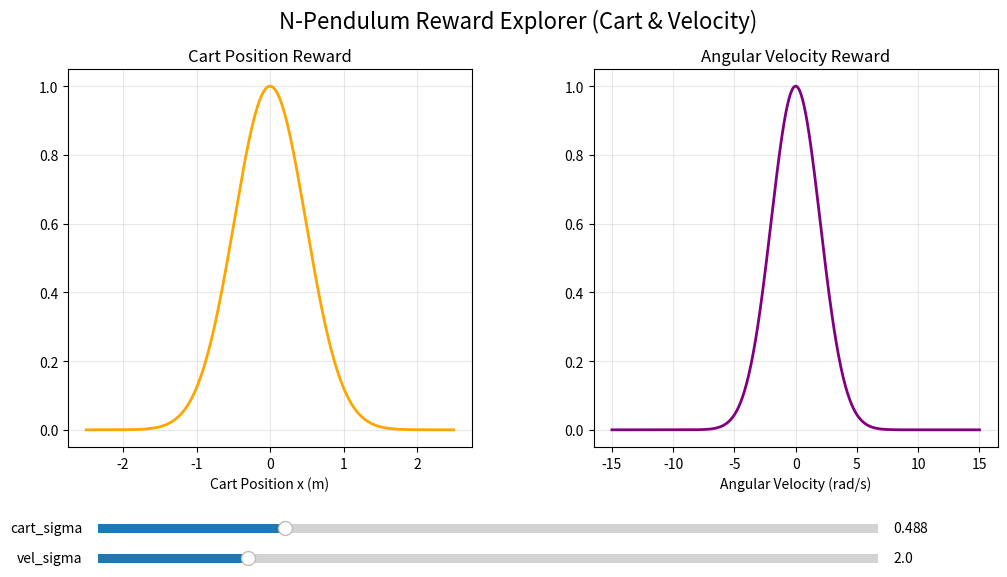

Generate this figure with matplotlib:
import numpy as np
import matplotlib.pyplot as plt
from matplotlib.widgets import Slider

# === 1. Define input variable ranges ===
x_arr = np.linspace(-2.5, 2.5, 500)
dot_arr = np.linspace(-15.0, 15.0, 500)

def get_cart_reward(x, cart_sigma):
    return np.exp(-(x**2) / (2 * cart_sigma**2))

def get_vel_reward(theta_dot, vel_sigma):
    return np.exp(-(theta_dot**2) / (2 * vel_sigma**2))

fig, (ax_cart, ax_vel) = plt.subplots(1, 2, figsize=(12, 6))
plt.subplots_adjust(bottom=0.25, wspace=0.3)

init_cart_sigma = 0.48768
init_vel_sigma = 2.0

# --- Plot Cart ---
line_cart, = ax_cart.plot(x_arr, get_cart_reward(x_arr, init_cart_sigma), lw=2, color='orange')
ax_cart.set_title("Cart Position Reward")
ax_cart.set_xlabel("Cart Position x (m)")
ax_cart.set_ylim(-0.05, 1.05)
ax_cart.grid(True, alpha=0.3)

# --- Plot Velocity ---
line_vel, = ax_vel.plot(dot_arr, get_vel_reward(dot_arr, init_vel_sigma), lw=2, color='purple')
ax_vel.set_title("Angular Velocity Reward")
ax_vel.set_xlabel("Angular Velocity (rad/s)")
ax_vel.set_ylim(-0.05, 1.05)
ax_vel.grid(True, alpha=0.3)

# Add Sliders
axcolor = 'lightgoldenrodyellow'
ax_cart_s   = plt.axes([0.15, 0.10, 0.65, 0.03], facecolor=axcolor)
ax_vel_s    = plt.axes([0.15, 0.05, 0.65, 0.03], facecolor=axcolor)

s_cart_sigma    = Slider(ax_cart_s, 'cart_sigma', 0.01, 2.0, valinit=init_cart_sigma)
s_vel_sigma     = Slider(ax_vel_s, 'vel_sigma', 0.1, 10.0, valinit=init_vel_sigma)

def update(val):
    c_cart = s_cart_sigma.val
    c_vel = s_vel_sigma.val
    
    line_cart.set_ydata(get_cart_reward(x_arr, c_cart))
    line_vel.set_ydata(get_vel_reward(dot_arr, c_vel))
    
    fig.canvas.draw_idle()

s_cart_sigma.on_changed(update)
s_vel_sigma.on_changed(update)

plt.suptitle("N-Pendulum Reward Explorer (Cart & Velocity)", fontsize=16)
plt.show()
